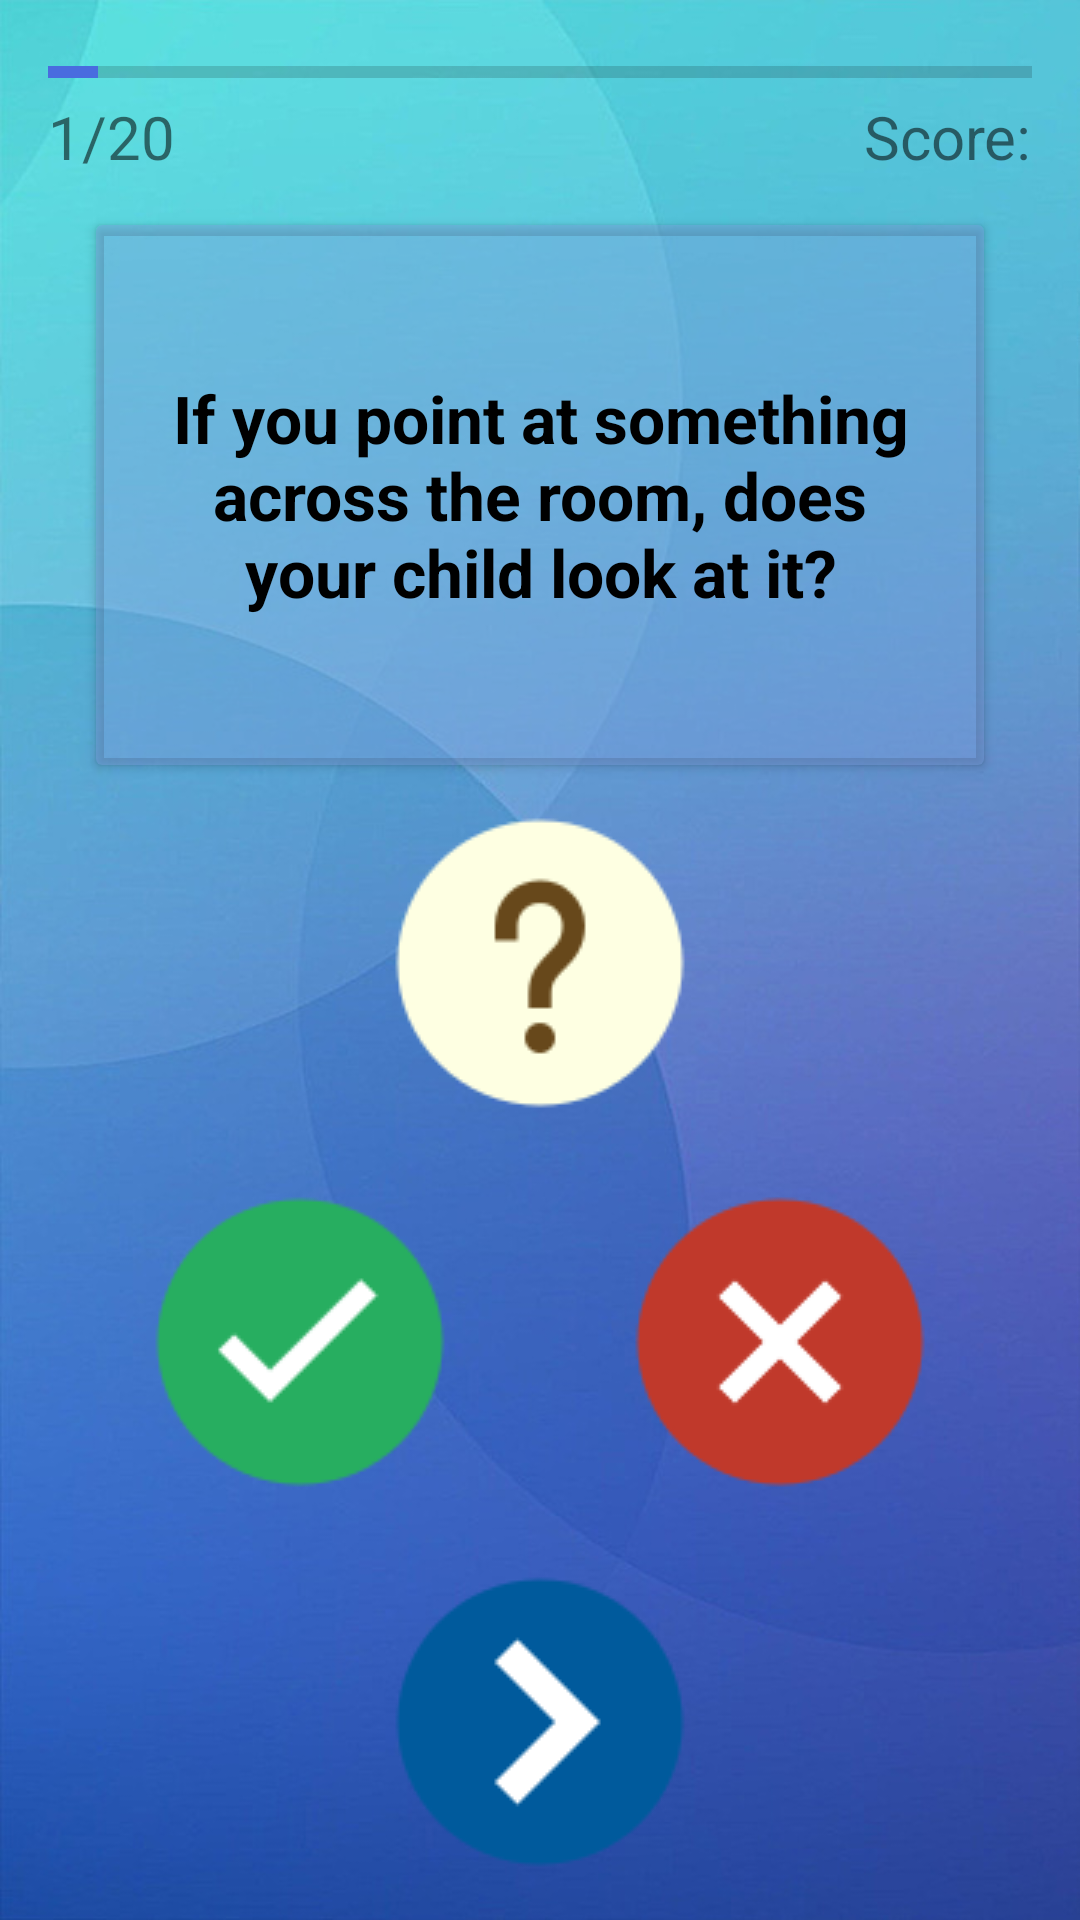

Here is an Android app screen rendered from its layout file. Give the layout XML and the strings, colors and styles it references.
<!-- AndroidManifest.xml: application theme AppTheme -->
<!-- res/layout/question1.xml -->
<?xml version="1.0" encoding="utf-8"?>
<LinearLayout xmlns:android="http://schemas.android.com/apk/res/android"
    xmlns:app="http://schemas.android.com/apk/res-auto"
    xmlns:tools="http://schemas.android.com/tools"
    android:layout_width="match_parent"
    android:layout_height="match_parent"
    android:background="@drawable/bluebubble"
    android:orientation="vertical"
    android:padding="16dp"
    tools:context="com.example.android.quizappv2.ExamQuestions">

    <ProgressBar
        android:id="@+id/progress_bar"
        style="?android:attr/progressBarStyleHorizontal"
        android:layout_width="match_parent"
        android:layout_height="16dp"
        android:max = "20"
        android:progress="1"
        android:progressTint="#496cdf" />
    <RelativeLayout
        android:layout_width="match_parent"
        android:layout_height="wrap_content">
    <TextView
        android:id="@+id/progress_bar_text"
        android:layout_width="wrap_content"
        android:layout_height="wrap_content"
        android:gravity="center_horizontal"
        android:text="1/20"
        android:textSize="20sp" />

        <TextView
            android:id="@+id/score"
            android:text="Score:"
            android:textSize="20sp"
            android:layout_alignParentRight="true"
            android:layout_width="wrap_content"
            android:layout_height="wrap_content" />

    </RelativeLayout>

    <android.support.v7.widget.CardView
        android:layout_width="wrap_content"
        android:layout_height="wrap_content"
        android:layout_margin="16dp"
        app:cardBackgroundColor="#647a9bdc">

        <TextView
            android:id="@+id/question_box"
            android:layout_width="match_parent"
            android:layout_height="180dp"
            android:gravity="center"
            android:padding="20dp"
            android:text="@string/question1"
            android:textColor="#000"
            android:textSize="22sp"
            android:textStyle="bold" />

    </android.support.v7.widget.CardView>

    <RelativeLayout
        android:layout_width="match_parent"
        android:layout_height="match_parent">

        <Button
            android:id="@+id/example_button"
            style="@style/ExampleButtonStyle"
            android:layout_width="wrap_content"
            android:layout_height="wrap_content"
            android:layout_centerHorizontal="true"
            android:onClick="exampleButton" />


        <RadioGroup
            android:id="@+id/radio_group"
            android:layout_width="wrap_content"
            android:layout_height="wrap_content"
            android:layout_centerInParent="true"
            android:orientation="horizontal">

            <RadioButton
                android:id="@+id/yes_button"
                style="@style/YesButtonStyle"
                android:layout_width="wrap_content"
                android:layout_height="wrap_content"
                android:layout_marginEnd="30dp"
                android:layout_marginRight="30dp" />

            <RadioButton
                android:id="@+id/no_button"
                style="@style/NoButtonStyle"
                android:layout_width="wrap_content"
                android:layout_height="wrap_content"
                android:layout_marginLeft="30dp"
                android:layout_marginStart="30dp" />

        </RadioGroup>

        <Button
            android:id="@+id/next_button"
            style="@style/NextButtonStyle"
            android:layout_width="wrap_content"
            android:layout_height="wrap_content"
            android:layout_alignParentBottom="true"
            android:layout_centerHorizontal="true"
            android:onClick="nextButton"/>

    </RelativeLayout>

</LinearLayout>
<!-- resources referenced by this layout -->
<resources>
  <!-- drawable bluebubble: jpg bitmap (drawable, 58105 bytes) -->
  <string name="question1">If you point at something across the room, does your child look at it?</string>
  <style name="ExampleButtonStyle" parent="@android:style/Widget.Button">
          <item name="android:background">@drawable/example_btn</item>
      </style>
  <style name="NextButtonStyle" parent="@android:style/Widget.Button">
          <item name="android:background">@drawable/next_btn</item>
      </style>
  <style name="NoButtonStyle" parent="@android:style/Widget.CompoundButton.RadioButton">
          <item name="android:button">@drawable/no_btn_radio</item>
      </style>
  <style name="YesButtonStyle" parent="@android:style/Widget.CompoundButton.RadioButton">
          <item name="android:button">@drawable/yes_btn_radio</item>
      </style>
  <style name="AppTheme" parent="Theme.AppCompat.Light.NoActionBar">
          
          <item name="colorPrimary">#fff</item>
          <item name="colorPrimaryDark">#000000</item>
          <item name="colorAccent">#fff200</item>
      </style>
  <!-- drawable example_btn (drawable) -->
  <?xml version="1.0" encoding="utf-8"?>
  <selector xmlns:android="http://schemas.android.com/apk/res/android">
  
      <item android:drawable="@drawable/example_click" android:state_pressed="true" />
      <item android:drawable="@drawable/example" android:state_pressed="false" />
  
  </selector>
  <!-- drawable next_btn (drawable) -->
  <?xml version="1.0" encoding="utf-8"?>
  <selector xmlns:android="http://schemas.android.com/apk/res/android">
  
      <item android:drawable="@drawable/next_click" android:state_pressed="true" />
      <item android:drawable="@drawable/next_page" android:state_pressed="false" />
  </selector>
  <!-- drawable no_btn_radio (drawable) -->
  <?xml version="1.0" encoding="utf-8"?>
  <selector xmlns:android="http://schemas.android.com/apk/res/android">
  
      <item android:drawable="@drawable/no_click" android:state_checked="true" android:state_pressed="true" />
      <item android:drawable="@drawable/no_click" android:state_checked="false" android:state_pressed="true" />
  
  
      <item android:drawable="@drawable/no" android:state_checked="false" />
      <item android:drawable="@drawable/no_pressed" android:state_checked="true" />
  </selector>
  <!-- drawable yes_btn_radio (drawable) -->
  <?xml version="1.0" encoding="utf-8"?>
  <selector xmlns:android="http://schemas.android.com/apk/res/android">
  
      <item android:drawable="@drawable/yes_click" android:state_checked="true" android:state_pressed="true" />
      <item android:drawable="@drawable/yes_click" android:state_checked="false" android:state_pressed="true" />
  
  
      <item android:drawable="@drawable/yes" android:state_checked="false" />
      <item android:drawable="@drawable/yes_pressed" android:state_checked="true" />
  </selector>
  <!-- drawable example_click: png bitmap (drawable, 3216 bytes) -->
  <!-- drawable example: png bitmap (drawable, 3167 bytes) -->
  <!-- drawable next_click: png bitmap (drawable, 2660 bytes) -->
  <!-- drawable next_page: png bitmap (drawable, 2735 bytes) -->
  <!-- drawable no_click: png bitmap (drawable, 3073 bytes) -->
  <!-- drawable no: png bitmap (drawable, 3240 bytes) -->
  <!-- drawable no_pressed: png bitmap (drawable, 4611 bytes) -->
  <!-- drawable yes_click: png bitmap (drawable, 2754 bytes) -->
  <!-- drawable yes: png bitmap (drawable, 2918 bytes) -->
  <!-- drawable yes_pressed: png bitmap (drawable, 4393 bytes) -->
</resources>
